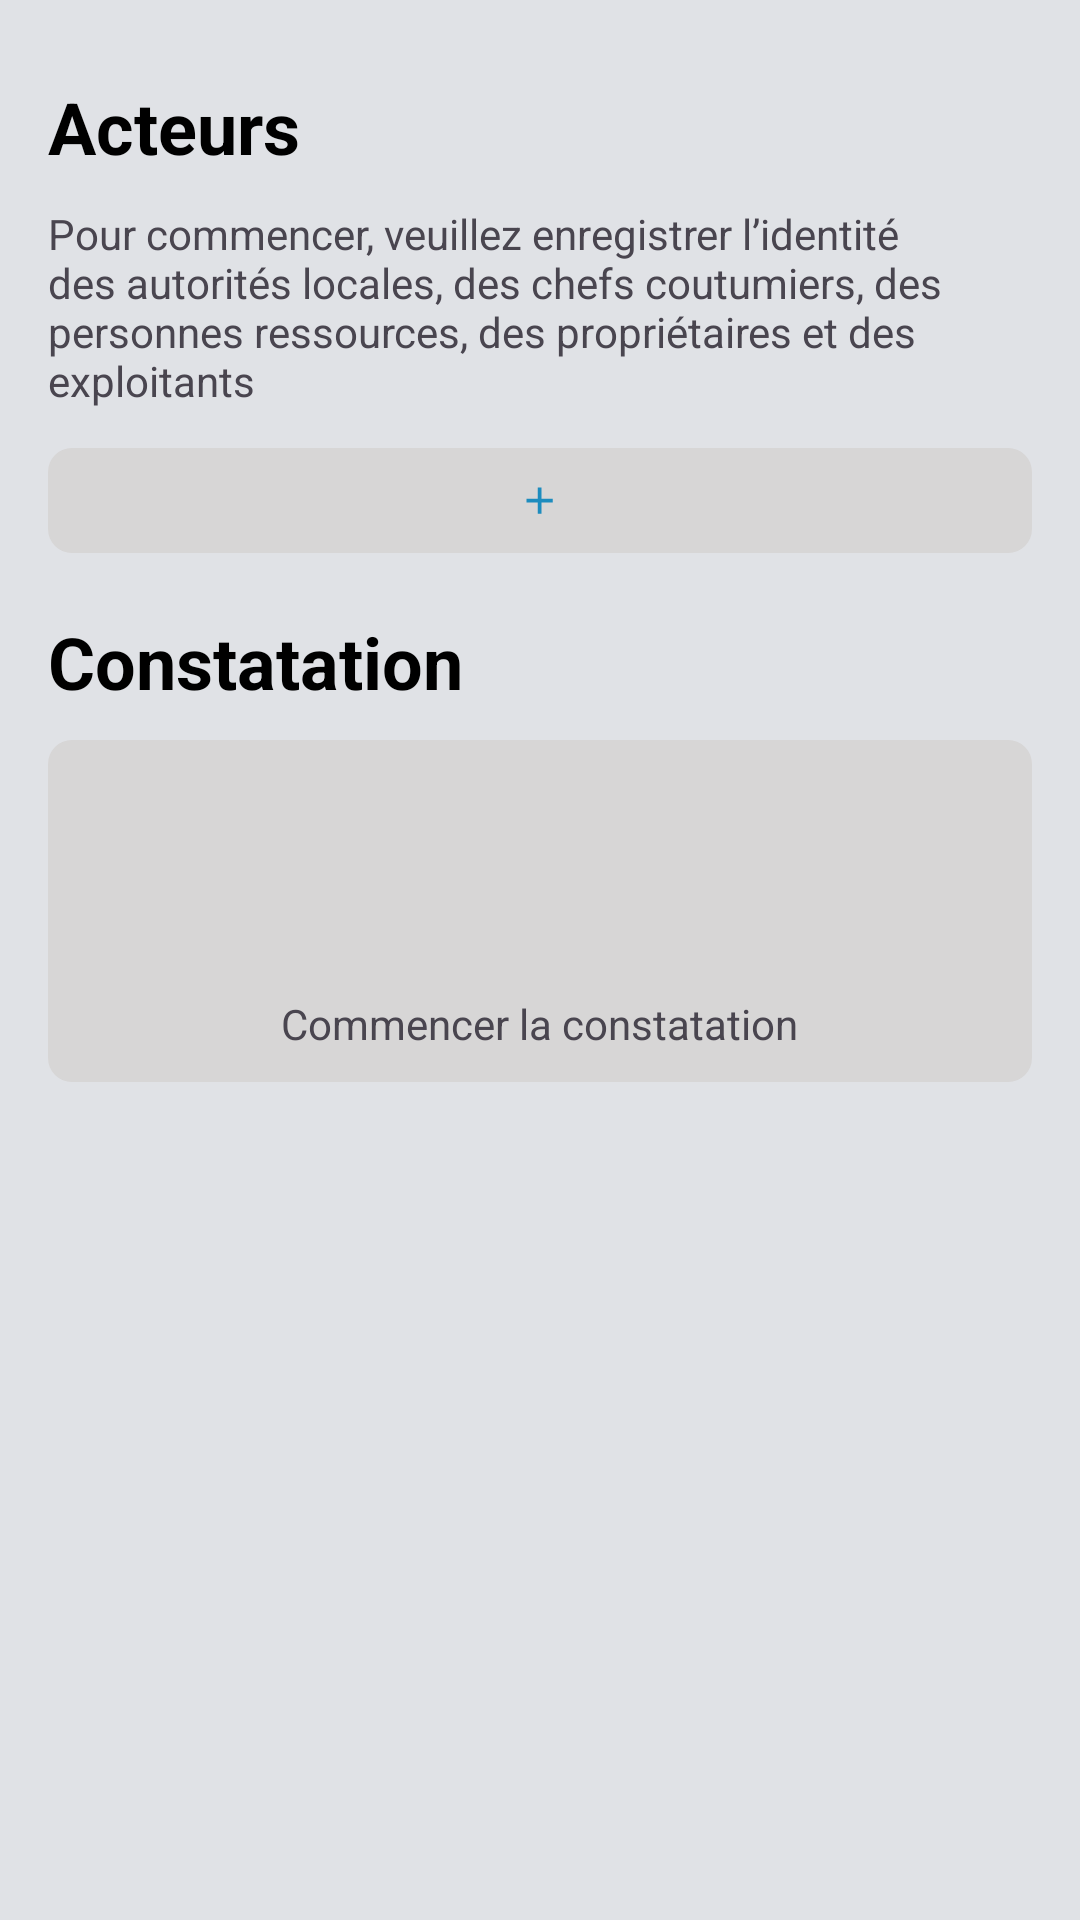

This screen was rendered from an Android layout file. Write that file and the resources it references.
<!-- AndroidManifest.xml: application theme AppTheme -->
<!-- res/layout/activity_task.xml -->
<?xml version="1.0" encoding="utf-8"?>
<androidx.constraintlayout.widget.ConstraintLayout xmlns:android="http://schemas.android.com/apk/res/android"
    xmlns:app="http://schemas.android.com/apk/res-auto"
    xmlns:tools="http://schemas.android.com/tools"
    android:id="@+id/main"
    android:layout_width="match_parent"
    android:layout_height="match_parent"
    tools:context=".ui.activity.TaskActivity">

    <androidx.core.widget.NestedScrollView
        android:layout_width="match_parent"
        android:layout_height="0dp"
        app:layout_constraintTop_toTopOf="parent"
        app:layout_constraintBottom_toBottomOf="parent">

        <LinearLayout
            android:layout_width="match_parent"
            android:layout_height="match_parent"
            android:padding="16dp"
            android:orientation="vertical">

            <TextView
                android:layout_width="wrap_content"
                android:layout_height="wrap_content"
                android:layout_marginTop="10dp"
                android:textColor="@color/black"
                android:textSize="24sp"
                android:textStyle="bold"
                android:text="Acteurs"/>

            <LinearLayout
                android:layout_width="match_parent"
                android:layout_height="wrap_content"
                android:orientation="vertical">

                <TextView
                    android:layout_width="wrap_content"
                    android:layout_height="wrap_content"
                    android:layout_marginTop="10dp"
                    android:textStyle="normal"
                    android:text="Pour commencer, veuillez enregistrer l’identité des autorités locales, des chefs coutumiers, des personnes ressources, des propriétaires et des exploitants"/>

            </LinearLayout>

            <androidx.recyclerview.widget.RecyclerView
                android:id="@+id/rv_members"
                android:layout_width="match_parent"
                android:layout_height="wrap_content"
                android:layout_marginTop="3dp"
                tools:itemCount="3"
                tools:listitem="@layout/item_actor"/>

            <FrameLayout
                android:id="@+id/add_actor"
                android:layout_width="match_parent"
                android:layout_height="wrap_content"
                android:layout_marginTop="10dp"
                android:padding="10dp"
                android:background="@drawable/gf_ver">

                <ImageView
                    android:layout_width="wrap_content"
                    android:layout_height="wrap_content"
                    android:src="@drawable/baseline_add_24"
                    android:layout_gravity="center"
                    app:tint="@color/colorAccent" />

            </FrameLayout>

            <TextView
                android:layout_width="wrap_content"
                android:layout_height="wrap_content"
                android:layout_marginTop="20dp"
                android:textColor="@color/black"
                android:textSize="24sp"
                android:textStyle="bold"
                android:text="Constatation"/>

            <LinearLayout
                android:id="@+id/op"
                android:layout_width="match_parent"
                android:layout_height="wrap_content"
                android:layout_marginTop="10dp"
                android:padding="10dp"
                android:gravity="center"
                android:orientation="vertical"
                android:background="@drawable/gf_ver">

                <ImageView
                    android:layout_width="70dp"
                    android:layout_height="70dp"
                    android:src="@drawable/meeting"
                    android:layout_gravity="center"
                    app:tint="@color/colorAccent" />

                <TextView
                    android:id="@+id/op_text"
                    android:layout_width="wrap_content"
                    android:layout_height="wrap_content"
                    android:layout_marginTop="5dp"
                    android:textStyle="normal"
                    android:text="@string/bcst"/>

            </LinearLayout>

        </LinearLayout>

    </androidx.core.widget.NestedScrollView>
    
</androidx.constraintlayout.widget.ConstraintLayout>
<!-- res/layout/item_actor.xml (included above) -->
<?xml version="1.0" encoding="utf-8"?>
<androidx.constraintlayout.widget.ConstraintLayout xmlns:android="http://schemas.android.com/apk/res/android"
    xmlns:app="http://schemas.android.com/apk/res-auto"
    android:layout_width="match_parent"
    android:layout_height="wrap_content"
    android:padding="16dp"
    android:id="@+id/container"
    android:foreground="?attr/selectableItemBackground"
    android:layout_marginTop="10dp"
    android:background="@drawable/gf_ver"
    android:gravity="start">

    
    <LinearLayout
        android:layout_width="match_parent"
        android:layout_height="wrap_content"
        android:orientation="vertical"
        android:gravity="start"
        app:layout_constraintTop_toTopOf="parent"
        app:layout_constraintStart_toStartOf="parent">

        <TextView
            android:layout_width="wrap_content"
            android:layout_height="wrap_content"
            android:textSize="14sp"
            android:textStyle="bold"
            android:textAllCaps="true"
            android:text="PROPRIETAIRE / MANDATAIRE"
            android:textColor="#808080"
            android:id="@+id/header" />

        <TextView
            android:layout_width="wrap_content"
            android:layout_height="wrap_content"
            android:textColor="@color/black"
            android:text="Zakari Komlan"
            android:id="@+id/name" />

        <TextView
            android:layout_width="wrap_content"
            android:layout_height="wrap_content"
            android:textColor="@color/black"
            android:text=""
            android:id="@+id/uin" />
    </LinearLayout>

    
    <ImageView
        android:id="@+id/check"
        android:layout_width="24dp"
        android:layout_height="24dp"
        android:visibility="gone"
        android:src="@drawable/baseline_check_circle_24"
        app:tint="#009688"
        app:layout_constraintEnd_toStartOf="@+id/status"
        app:layout_constraintTop_toTopOf="parent"
        app:layout_constraintBottom_toBottomOf="parent" />

    
    <Button
        android:visibility="gone"
        android:id="@+id/status"
        android:layout_width="wrap_content"
        android:layout_height="wrap_content"
        android:text="EN ATTENTE"
        android:backgroundTint="@color/colorPrimary"
        android:textColor="@android:color/white"
        app:layout_constraintEnd_toEndOf="parent"
        app:layout_constraintTop_toTopOf="parent"
        app:layout_constraintBottom_toBottomOf="parent" />

    
    <ImageView
        android:id="@+id/error_icon"
        android:layout_width="24dp"
        android:layout_height="24dp"
        android:visibility="gone"
        android:src="@drawable/baseline_error_24"
        app:tint="@android:color/holo_red_dark"
        android:contentDescription="Error icon"
        app:layout_constraintEnd_toEndOf="parent"
        app:layout_constraintTop_toTopOf="parent"
        android:layout_marginTop="10dp" />

    
    <ImageView
        android:id="@+id/message_icon"
        android:layout_width="24dp"
        android:layout_height="24dp"
        android:visibility="gone"
        android:src="@drawable/baseline_message_24"
        app:tint="@android:color/holo_blue_dark"
        android:contentDescription="Message icon"
        app:layout_constraintEnd_toEndOf="parent"
        app:layout_constraintTop_toBottomOf="@id/error_icon"
        android:layout_marginTop="10dp" />

</androidx.constraintlayout.widget.ConstraintLayout>
<!-- resources referenced by this layout -->
<resources>
  <color name="black">#FF000000</color>
  <color name="colorAccent">#1D8CBE</color>
  <color name="colorPrimary">#1D8CBE</color>
  <!-- drawable baseline_add_24 (drawable) -->
  <vector xmlns:android="http://schemas.android.com/apk/res/android" android:height="15dp" android:tint="#FFFFFF" android:viewportHeight="24" android:viewportWidth="24" android:width="15dp">
        
      <path android:fillColor="@android:color/white" android:pathData="M19,13h-6v6h-2v-6H5v-2h6V5h2v6h6v2z"/>
      
  </vector>
  <!-- drawable baseline_check_circle_24 (drawable) -->
  <vector xmlns:android="http://schemas.android.com/apk/res/android" android:height="24dp" android:tint="#ACACAC" android:viewportHeight="24" android:viewportWidth="24" android:width="24dp">
        
      <path android:fillColor="@android:color/white" android:pathData="M12,2C6.48,2 2,6.48 2,12s4.48,10 10,10 10,-4.48 10,-10S17.52,2 12,2zM10,17l-5,-5 1.41,-1.41L10,14.17l7.59,-7.59L19,8l-9,9z"/>
      
  </vector>
  <!-- drawable baseline_error_24 (drawable) -->
  <vector xmlns:android="http://schemas.android.com/apk/res/android" android:height="24dp" android:tint="#9D1414" android:viewportHeight="24" android:viewportWidth="24" android:width="24dp">
        
      <path android:fillColor="@android:color/white" android:pathData="M12,2C6.48,2 2,6.48 2,12s4.48,10 10,10 10,-4.48 10,-10S17.52,2 12,2zM13,17h-2v-2h2v2zM13,13h-2L11,7h2v6z"/>
      
  </vector>
  <!-- drawable baseline_message_24 (drawable) -->
  <vector xmlns:android="http://schemas.android.com/apk/res/android" android:autoMirrored="true" android:height="24dp" android:tint="#575454" android:viewportHeight="24" android:viewportWidth="24" android:width="24dp">
        
      <path android:fillColor="@android:color/white" android:pathData="M20,2L4,2c-1.1,0 -1.99,0.9 -1.99,2L2,22l4,-4h14c1.1,0 2,-0.9 2,-2L22,4c0,-1.1 -0.9,-2 -2,-2zM18,14L6,14v-2h12v2zM18,11L6,11L6,9h12v2zM18,8L6,8L6,6h12v2z"/>
      
  </vector>
  <!-- drawable gf_ver (drawable) -->
  <?xml version="1.0" encoding="utf-8"?>
  <selector xmlns:android="http://schemas.android.com/apk/res/android">
      <item android:state_pressed="false">
          <shape>
              <solid android:color="#D7D6D6"/>
              <corners android:radius="8dp"/>
          </shape>
      </item>
  </selector>
  <string name="bcst">Commencer la constatation</string>
  <style name="AppTheme" parent="Theme.Material3.Light.NoActionBar">
          
          <item name="colorPrimary">@color/colorPrimary</item>
          <item name="colorPrimaryDark">@color/bg</item>
          <item name="colorAccent">@color/colorAccent</item>
  
  
          <item name="android:windowLightStatusBar">true</item>
          <item name="android:windowBackground">@color/bg</item>
      </style>
  <color name="bg">#E0E2E6</color>
</resources>
